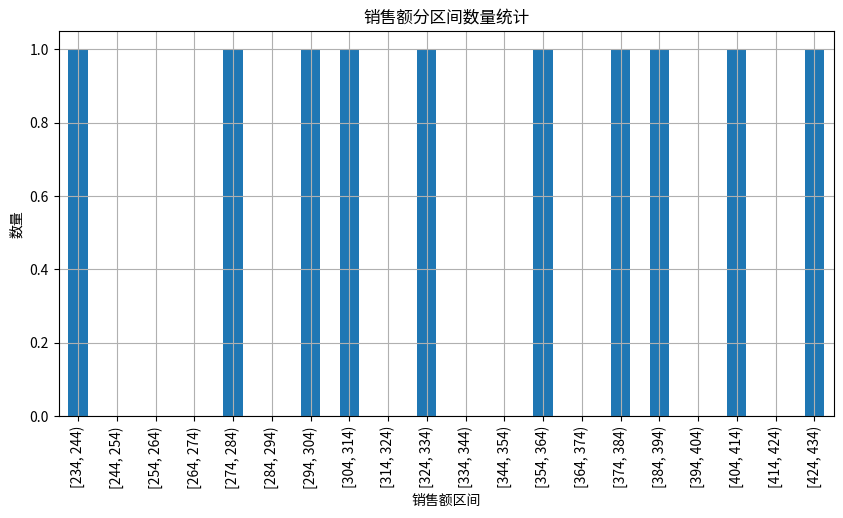

Write the Python code that produced this figure.
import pandas as pd
import matplotlib.pyplot as plt

# 创建一个示例DataFrame
data = {
    '销售额': [234, 276, 298, 312, 330, 354, 377, 390, 408, 425]
}
df = pd.DataFrame(data)

# 定义区间范围
bins = range(int(df['销售额'].min()), int(df['销售额'].max()) + 10, 10)

# 使用cut函数将数据分组到区间
df['区间'] = pd.cut(df['销售额'], bins=bins, right=False)

# 计算每个区间的数量
interval_counts = df['区间'].value_counts().sort_index()

# 绘制柱状图
plt.figure(figsize=(10, 5))
interval_counts.plot(kind='bar')
plt.title('销售额分区间数量统计')
plt.xlabel('销售额区间')
plt.ylabel('数量')
plt.grid(True)
plt.show()
